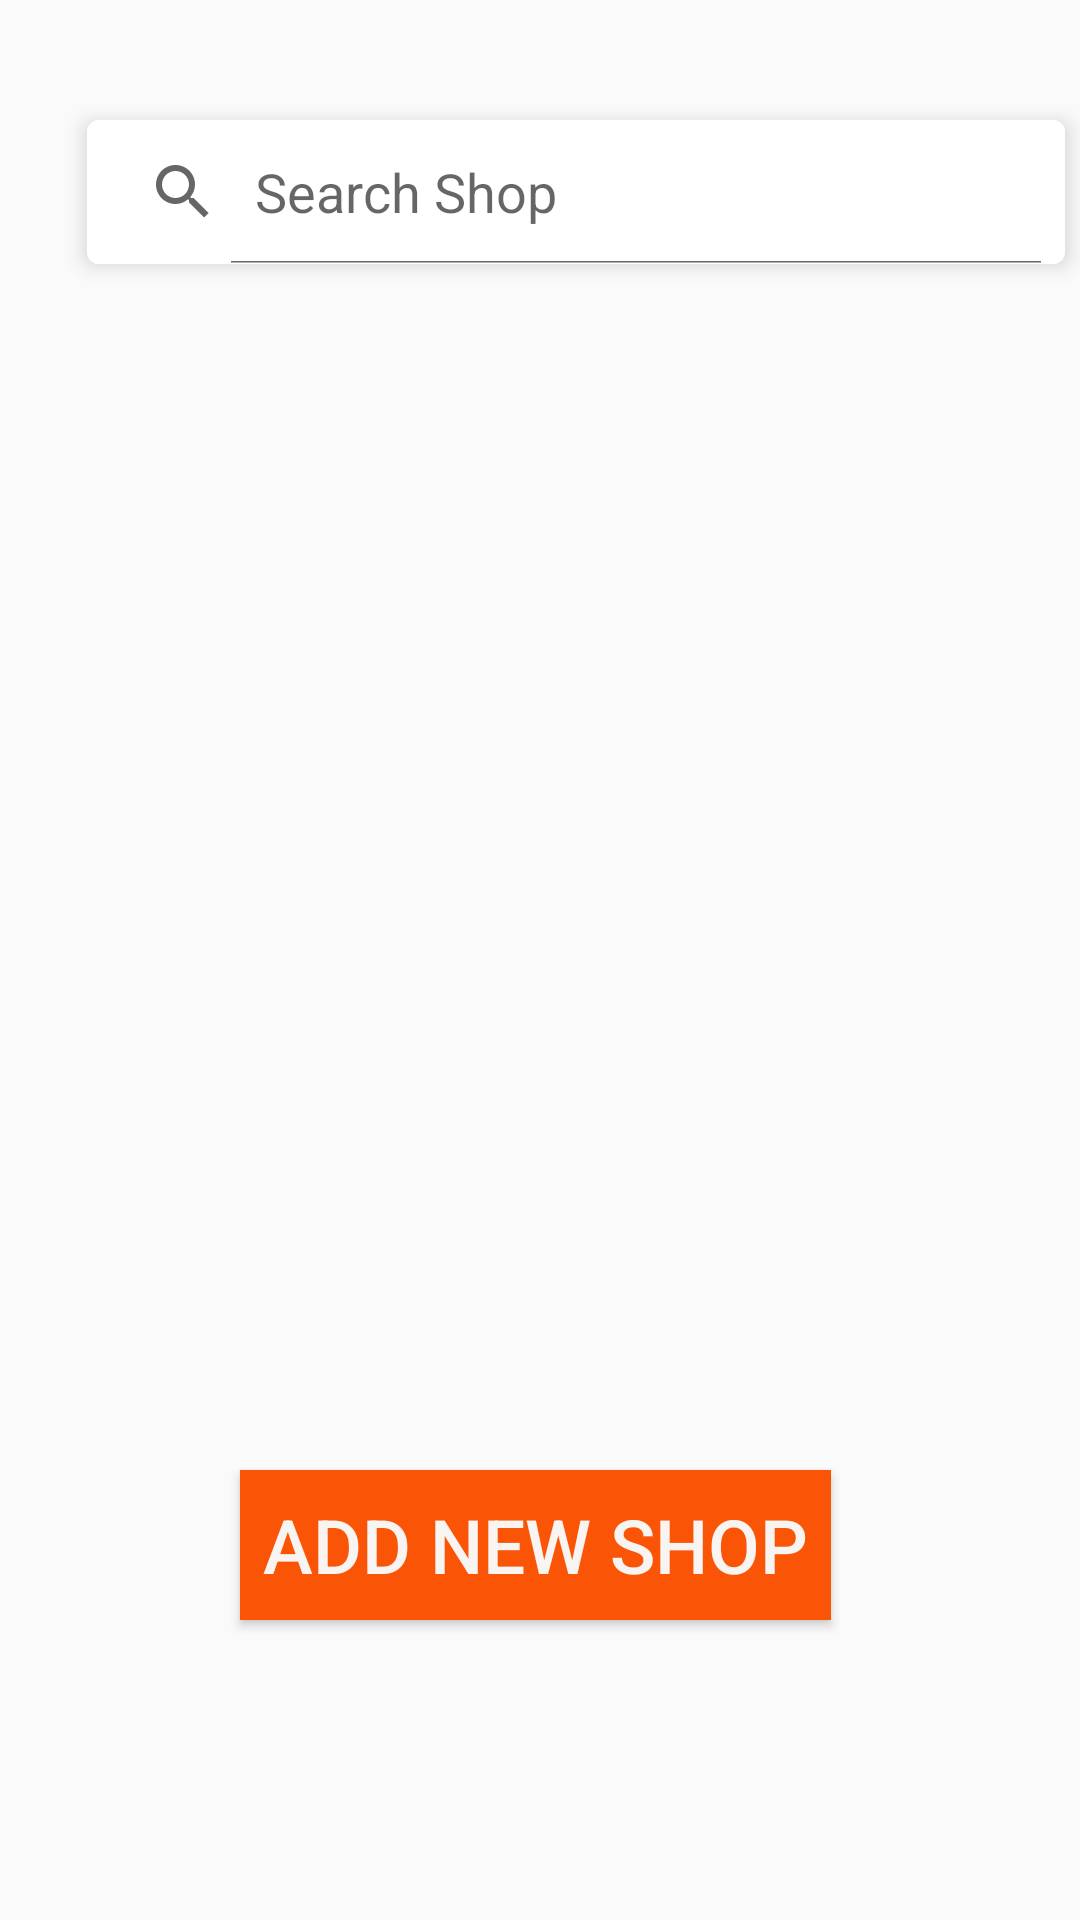

Layout XML and referenced resources for this Android screen:
<!-- AndroidManifest.xml: application theme AppTheme2 -->
<!-- res/layout/activity_order.xml -->
<?xml version="1.0" encoding="utf-8"?>
<RelativeLayout xmlns:android="http://schemas.android.com/apk/res/android"
    xmlns:app="http://schemas.android.com/apk/res-auto"
    xmlns:tools="http://schemas.android.com/tools"
    android:layout_width="match_parent"
    android:layout_height="match_parent"
    android:background="#00FCF7F7"
    tools:context=".Order">


    <Button
        android:id="@+id/button4"
        android:layout_width="248dp"
        android:layout_height="50dp"
        android:layout_alignParentStart="true"
        android:layout_alignParentLeft="true"
        android:layout_alignParentEnd="true"
        android:layout_alignParentRight="true"
        android:layout_alignParentBottom="true"
        android:layout_marginStart="80dp"
        android:layout_marginLeft="80dp"
        android:layout_marginEnd="83dp"
        android:layout_marginRight="83dp"
        android:layout_marginBottom="100dp"
        android:background="#FA5407"
        android:text="Add New Shop"
        android:textColor="#F7F4F2"
        android:textSize="25sp"
        app:layout_constraintBottom_toBottomOf="parent"
        app:layout_constraintEnd_toEndOf="parent"
        app:layout_constraintHorizontal_bias="0.496"
        app:layout_constraintStart_toStartOf="parent"
        app:layout_constraintVertical_bias="0.0" />

    <androidx.cardview.widget.CardView
        android:id="@+id/cardview2"
        android:layout_width="357dp"
        android:layout_height="wrap_content"
        android:layout_alignParentStart="true"
        android:layout_alignParentLeft="true"
        android:layout_alignParentTop="true"
        android:layout_alignParentEnd="true"
        android:layout_alignParentRight="true"
        android:layout_marginStart="29dp"
        android:layout_marginLeft="25dp"
        android:layout_marginTop="40dp"
        android:layout_marginEnd="5dp"
        android:layout_marginRight="25dp"
        android:layout_marginBottom="5dp"
        app:cardCornerRadius="4dp"
        app:cardElevation="4dp">

        <SearchView
            android:id="@+id/searchView"
            android:layout_width="match_parent"
            android:layout_height="wrap_content"
            android:layout_alignParentStart="true"
            android:layout_alignParentLeft="true"
            android:layout_alignParentTop="true"
            android:layout_alignParentEnd="true"
            android:layout_alignParentRight="true"
            android:autofillHints="search here"

            android:background="#FFFFFF"
            android:iconifiedByDefault="false"
            android:inputType="textPersonName"
            android:queryHint="Search Shop"
            android:requiresFadingEdge="none"
            android:visibility="visible"
            app:layout_constraintEnd_toEndOf="parent"
            app:layout_constraintStart_toStartOf="parent"
            app:layout_constraintTop_toTopOf="parent"></SearchView>
    </androidx.cardview.widget.CardView>


    <ListView
        android:id="@+id/shoplist2"
        android:layout_width="wrap_content"
        android:layout_height="wrap_content"
        android:layout_above="@+id/button4"
        android:layout_below="@+id/cardview2"
        android:layout_alignParentStart="true"
        android:layout_alignParentLeft="true"
        android:layout_alignParentEnd="true"
        android:layout_alignParentRight="true"
        android:layout_marginStart="31dp"
        android:layout_marginLeft="31dp"
        android:layout_marginTop="8dp"
        android:layout_marginEnd="28dp"
        android:layout_marginRight="28dp"
        android:layout_marginBottom="29dp"
        app:layout_constraintEnd_toEndOf="parent"
        app:layout_constraintStart_toStartOf="parent"
        app:layout_constraintTop_toBottomOf="@+id/searchView" />


</RelativeLayout>
<!-- resources referenced by this layout -->
<resources>
  <style name="AppTheme2" parent="Theme.AppCompat.Light.DarkActionBar">
          
          <item name="colorPrimary">@color/colorPrimary1</item>
          <item name="colorPrimaryDark">@color/colorPrimaryDark1</item>
          <item name="colorAccent">@color/colorAccent1</item>
      </style>
  <color name="colorPrimary1">#E2835F</color>
  <color name="colorPrimaryDark1">#D66233</color>
  <color name="colorAccent1">#AF8093</color>
</resources>
